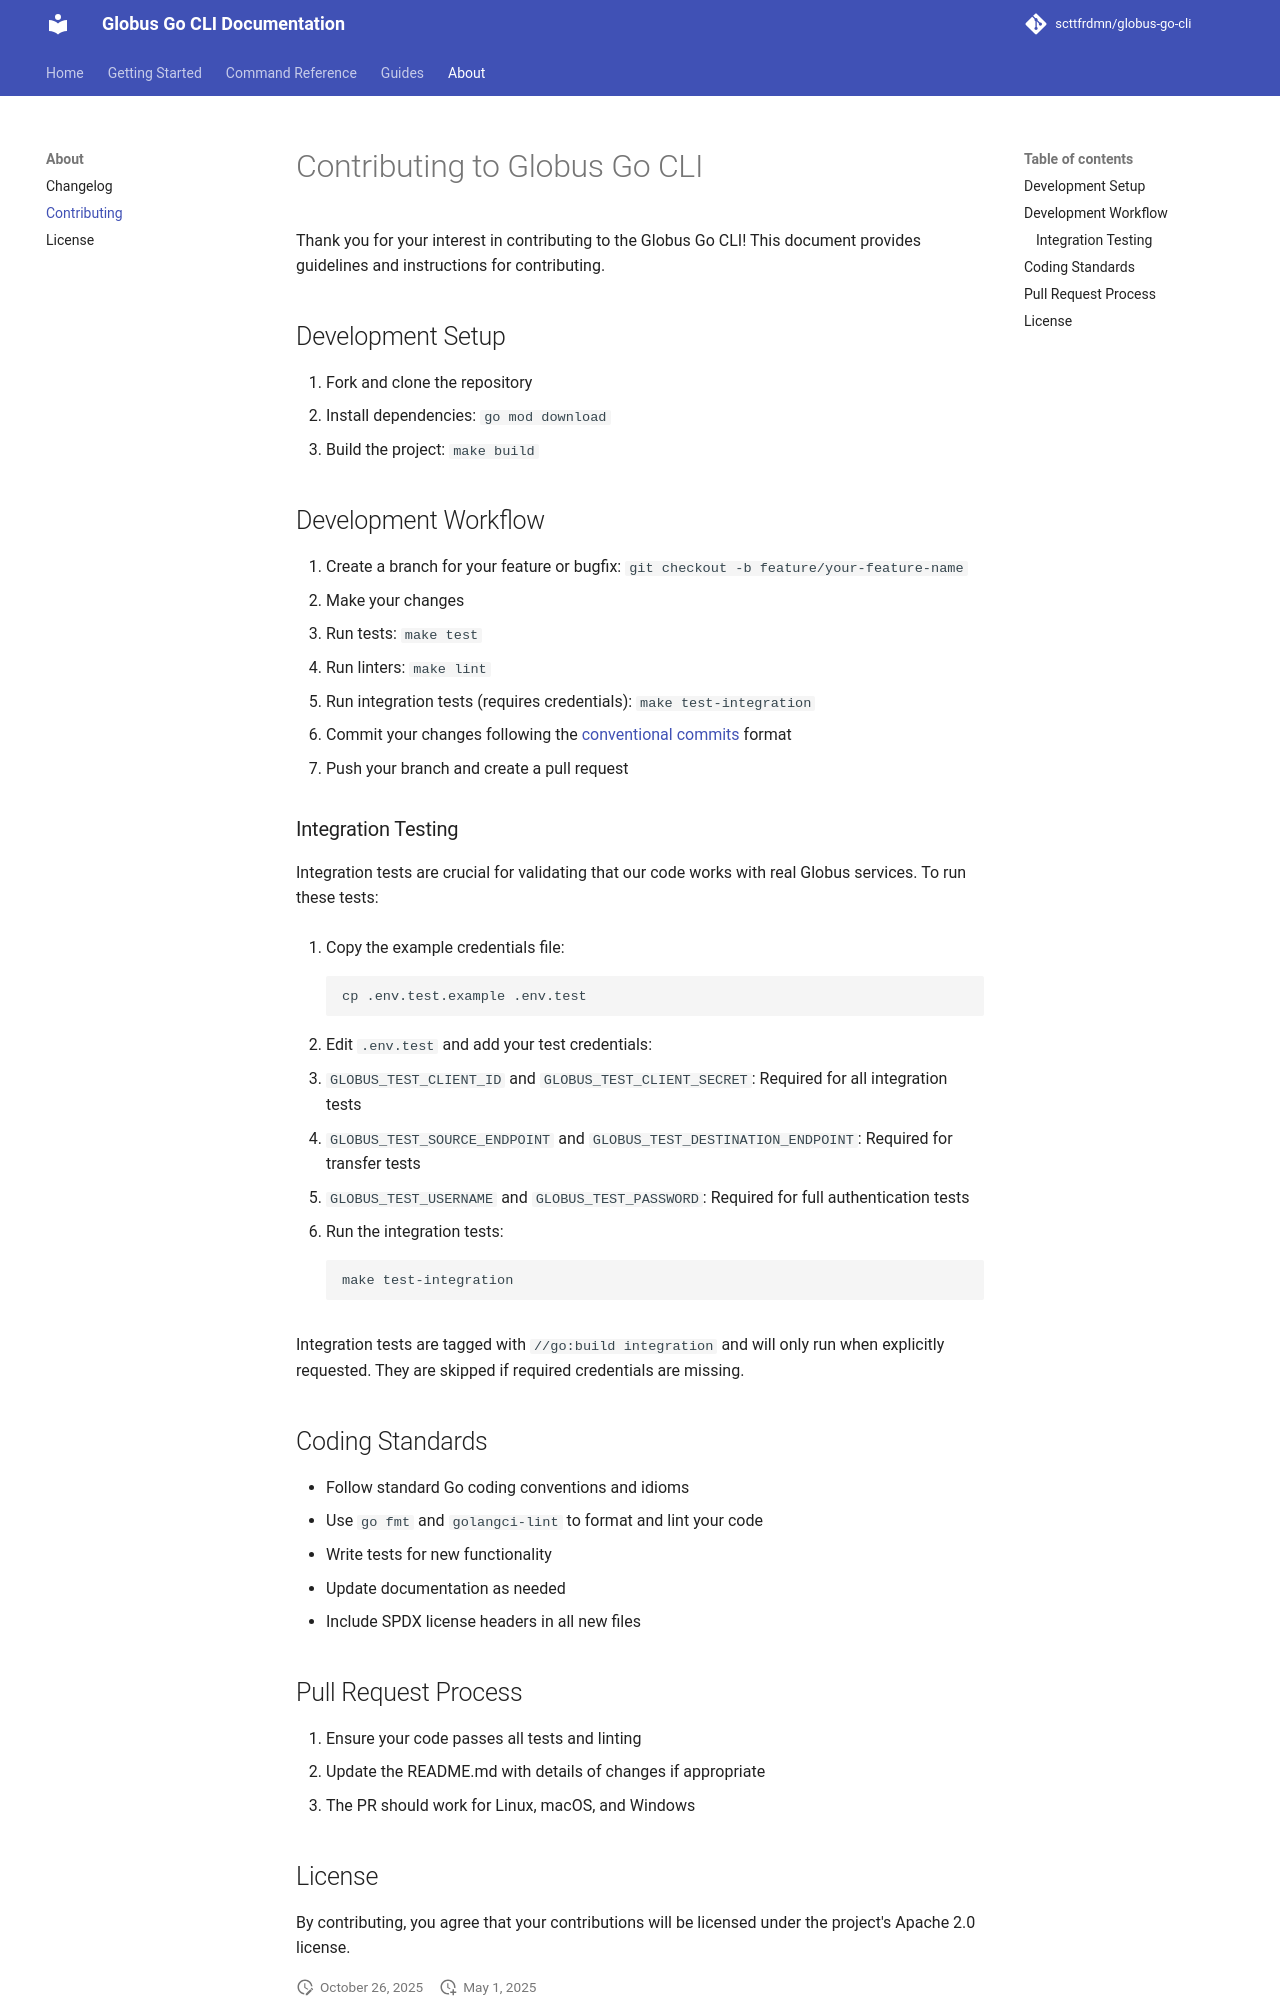

repository: scttfrdmn/globus-go-cli · page: contributing/index.html · generator: mkdocs

# Contributing to Globus Go CLI

Thank you for your interest in contributing to the Globus Go CLI! This document provides guidelines and instructions for contributing.

## Development Setup

1. Fork and clone the repository
2. Install dependencies: `go mod download`
3. Build the project: `make build`

## Development Workflow

1. Create a branch for your feature or bugfix: `git checkout -b feature/your-feature-name`
2. Make your changes
3. Run tests: `make test`
4. Run linters: `make lint`
5. Run integration tests (requires credentials): `make test-integration`
6. Commit your changes following the [conventional commits](https://www.conventionalcommits.org/) format
7. Push your branch and create a pull request

### Integration Testing

Integration tests are crucial for validating that our code works with real Globus services. To run these tests:

1. Copy the example credentials file:
   ```
   cp .env.test.example .env.test
   ```

2. Edit `.env.test` and add your test credentials:
   - `GLOBUS_TEST_CLIENT_ID` and `GLOBUS_TEST_CLIENT_SECRET`: Required for all integration tests
   - `GLOBUS_TEST_SOURCE_ENDPOINT` and `GLOBUS_TEST_DESTINATION_ENDPOINT`: Required for transfer tests
   - `GLOBUS_TEST_USERNAME` and `GLOBUS_TEST_PASSWORD`: Required for full authentication tests

3. Run the integration tests:
   ```
   make test-integration
   ```

Integration tests are tagged with `//go:build integration` and will only run when explicitly requested. They are skipped if required credentials are missing.

## Coding Standards

- Follow standard Go coding conventions and idioms
- Use `go fmt` and `golangci-lint` to format and lint your code
- Write tests for new functionality
- Update documentation as needed
- Include SPDX license headers in all new files

## Pull Request Process

1. Ensure your code passes all tests and linting
2. Update the README.md with details of changes if appropriate
3. The PR should work for Linux, macOS, and Windows
